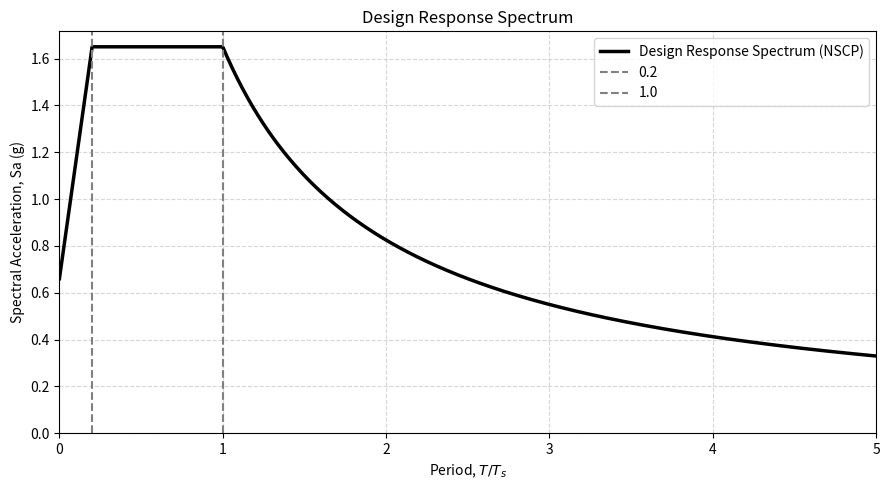

Python code for this plot:
import numpy as np
import matplotlib.pyplot as plt


class ResponseSpectrumNSCP:
    """
    NSCP Ca–Cv Design Response Spectrum
    x-axis plotted as T / Ts (NSCP Figure 208-3)
    """

    def __init__(self, ca: float, cv: float):
        if ca <= 0 or cv <= 0:
            raise ValueError("Ca and Cv must be positive.")

        self.ca = ca
        self.cv = cv

        # NSCP control periods
        self.sa_max = 2.5 * ca
        self.Ts = cv / self.sa_max
        self.T0 = 0.2 * self.Ts

    def calculate(self, x_max: float = 5.0, n_points: int = 800):
        """
        Compute spectrum using normalized period x = T / Ts
        """
        x = np.linspace(0.0, x_max, n_points)
        Sa = np.zeros_like(x)

        for i, xi in enumerate(x):
            if xi <= 0.2:
                # Linear ramp from Ca to 2.5Ca
                Sa[i] = self.ca + (self.sa_max - self.ca) * (xi / 0.2)

            elif xi <= 1.0:
                # Constant plateau
                Sa[i] = self.sa_max

            else:
                # Long-period decay (Cv/T -> 2.5Ca/x)
                Sa[i] = self.sa_max / xi

        return x, Sa

    def plot(self, x_max: float = 5.0):
        x, Sa = self.calculate(x_max=x_max)

        plt.figure(figsize=(9, 5))
        plt.plot(x, Sa, lw=2.5, color="black",
                 label="Design Response Spectrum (NSCP)")

        # Control points
        plt.axvline(0.2, ls="--", color="gray", label=r"0.2")
        plt.axvline(1.0, ls="--", color="gray", label=r"1.0")

        plt.title("Design Response Spectrum")
        plt.xlabel(r"Period, $T/T_s$")
        plt.ylabel("Spectral Acceleration, Sa (g)")
        plt.grid(True, which="both", ls="--", alpha=0.5)
        plt.xlim(0, x_max)
        plt.ylim(bottom=0)
        plt.legend()
        plt.tight_layout()
        plt.show()


# ==========================
# Example (your values)
# ==========================
if __name__ == "__main__":
    Ca = 0.66
    Cv = 1.28

    rs = ResponseSpectrumNSCP(Ca, Cv)
    rs.plot()
